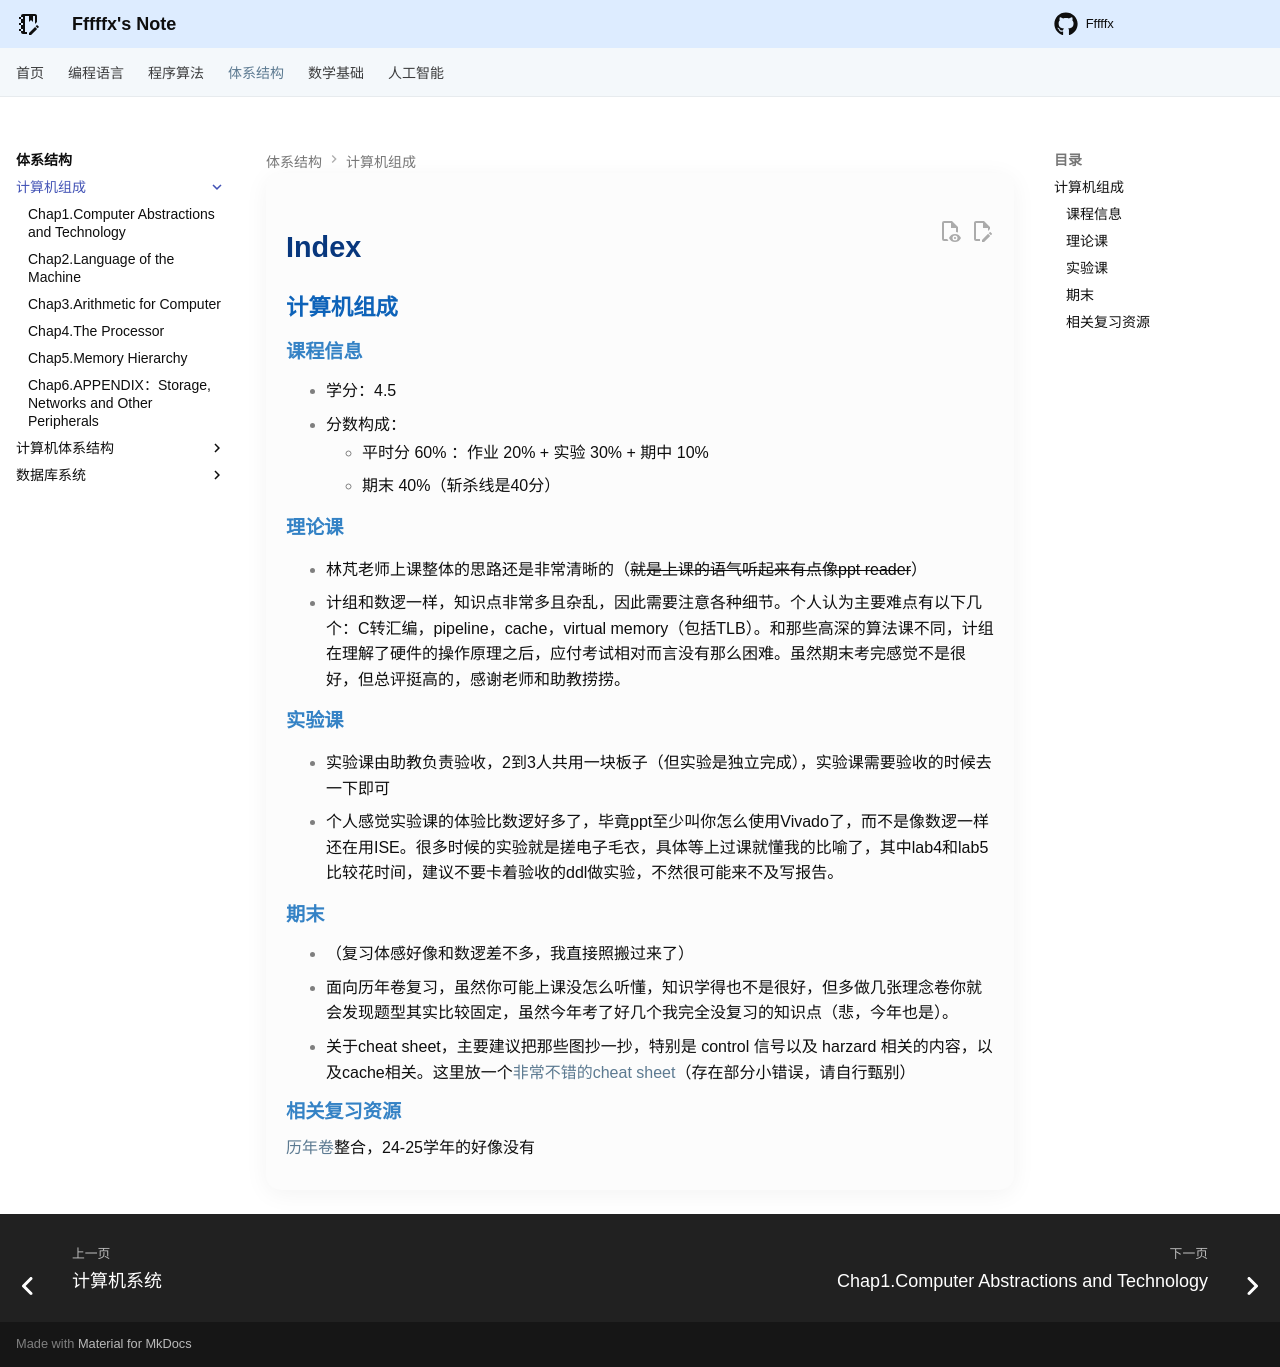

repository: Fffffx0618/PsyBlog · page: System/CO/index.html · generator: mkdocs

### 计算机组成

#### 课程信息

- 学分：4.5
- 分数构成：
    - 平时分 60% ：作业 20% + 实验 30% + 期中 10% 
    - 期末 40%（斩杀线是40分）

#### 理论课

* 林芃老师上课整体的思路还是非常清晰的（~~就是上课的语气听起来有点像ppt reader~~）

* 计组和数逻一样，知识点非常多且杂乱，因此需要注意各种细节。个人认为主要难点有以下几个：C转汇编，pipeline，cache，virtual memory（包括TLB）。和那些高深的算法课不同，计组在理解了硬件的操作原理之后，应付考试相对而言没有那么困难。虽然期末考完感觉不是很好，但总评挺高的，感谢老师和助教捞捞。

#### 实验课

* 实验课由助教负责验收，2到3人共用一块板子（但实验是独立完成），实验课需要验收的时候去一下即可

* 个人感觉实验课的体验比数逻好多了，毕竟ppt至少叫你怎么使用Vivado了，而不是像数逻一样还在用ISE。很多时候的实验就是搓电子毛衣，具体等上过课就懂我的比喻了，其中lab4和lab5比较花时间，建议不要卡着验收的ddl做实验，不然很可能来不及写报告。

#### 期末

* （复习体感好像和数逻差不多，我直接照搬过来了）
* 面向历年卷复习，虽然你可能上课没怎么听懂，知识学得也不是很好，但多做几张理念卷你就会发现题型其实比较固定，虽然今年考了好几个我完全没复习的知识点（悲，今年也是）。
* 关于cheat sheet，主要建议把那些图抄一抄，特别是 control 信号以及 harzard 相关的内容，以及cache相关。这里放一个[非常不错的cheat sheet](https://www.cc98.org/topic/6401382)（存在部分小错误，请自行甄别）

#### 相关复习资源

[历年卷](https://www.cc98.org/topic/5922030)整合，24-25学年的好像没有
